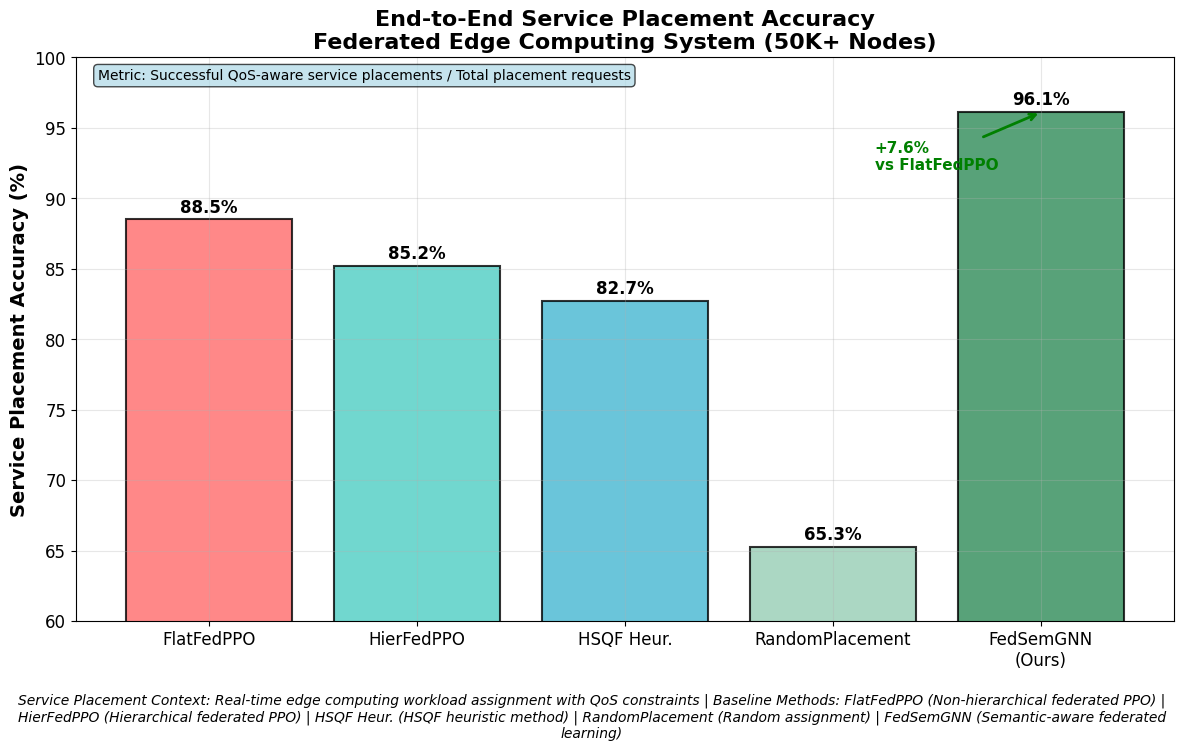

Reproduce this figure in Python.
#placement_accuracy_comparison.py
#!/usr/bin/env python3
"""
Placement Accuracy Comparison Generator
Creates individual placement accuracy comparison chart - saves to System Diagrams at 500 DPI
"""

import matplotlib
matplotlib.use("Agg")
import matplotlib.pyplot as plt
import os

# Global style settings
plt.rcParams.update({
    "font.family": "DejaVu Sans",
    "axes.facecolor": "white", 
    "figure.facecolor": "white",
    "font.size": 12,
    "axes.titlesize": 16,
    "axes.labelsize": 14
})

def save_figure(fig, filename):
    """Save figure to System Diagrams folder at 500 DPI"""
    os.makedirs("System Diagrams", exist_ok=True)
    filepath = os.path.join("System Diagrams", filename)
    fig.savefig(filepath, dpi=500, bbox_inches="tight")
    print(f"Saved: {filepath}")

def create_placement_accuracy_comparison():
    """Individual placement accuracy comparison chart"""
    fig, ax = plt.subplots(figsize=(12, 8))
    
    methods = ['FlatFedPPO', 'HierFedPPO', 'HSQF Heur.', 'RandomPlacement', 'FedSemGNN\n(Ours)']
    accuracy = [88.5, 85.2, 82.7, 65.3, 96.1]
    colors = ['#FF6B6B', '#4ECDC4', '#45B7D1', '#96CEB4', '#2E8B57']
    
    bars = ax.bar(methods, accuracy, color=colors, alpha=0.8, edgecolor='black', linewidth=1.5)
    ax.set_ylabel('Service Placement Accuracy (%)', fontsize=14, fontweight='bold')
    ax.set_title('End-to-End Service Placement Accuracy\nFederated Edge Computing System (50K+ Nodes)', fontsize=16, fontweight='bold')
    ax.set_ylim(60, 100)
    
    # Add metric specification
    ax.text(0.02, 0.98, 'Metric: Successful QoS-aware service placements / Total placement requests', 
            transform=ax.transAxes, fontsize=10, verticalalignment='top',
            bbox=dict(boxstyle="round,pad=0.3", facecolor="lightblue", alpha=0.7))
    ax.grid(True, alpha=0.3)
    
    # Add value labels on bars
    for bar, val in zip(bars, accuracy):
        ax.text(bar.get_x() + bar.get_width()/2, bar.get_height() + 0.5, 
                f'{val:.1f}%', ha='center', fontsize=12, fontweight='bold')
    
    # Add improvement annotation
    improvement = accuracy[4] - accuracy[0]  # FedSemGNN vs FlatFedPPO
    ax.annotate(f'+{improvement:.1f}%\nvs FlatFedPPO', 
                xy=(4, accuracy[4]), xytext=(3.2, 92),
                fontsize=11, fontweight='bold', color='green',
                arrowprops=dict(arrowstyle='->', color='green', lw=2))
    
    # Add method descriptions at bottom
    plt.figtext(0.5, 0.02, 
               'Service Placement Context: Real-time edge computing workload assignment with QoS constraints | '
               'Baseline Methods: FlatFedPPO (Non-hierarchical federated PPO) | HierFedPPO (Hierarchical federated PPO) | '
               'HSQF Heur. (HSQF heuristic method) | RandomPlacement (Random assignment) | FedSemGNN (Semantic-aware federated learning)',
               ha='center', fontsize=10, style='italic', wrap=True)
    
    plt.tight_layout(rect=[0, 0.08, 1, 0.95])
    return fig

def main():
    """Generate placement accuracy comparison diagram"""
    print("Generating Placement Accuracy Comparison diagram...")
    print("=" * 50)
    
    try:
        fig = create_placement_accuracy_comparison()
        save_figure(fig, "placement_accuracy_comparison.png")
        plt.close(fig)
        print("=" * 50)
        print("Successfully generated placement_accuracy_comparison.png in System Diagrams folder")
        print("Individual accuracy metric saved at 500 DPI with correct baseline strategy names")
    except Exception as e:
        print(f"Error generating placement_accuracy_comparison.png: {e}")

if __name__ == "__main__":
    main()
